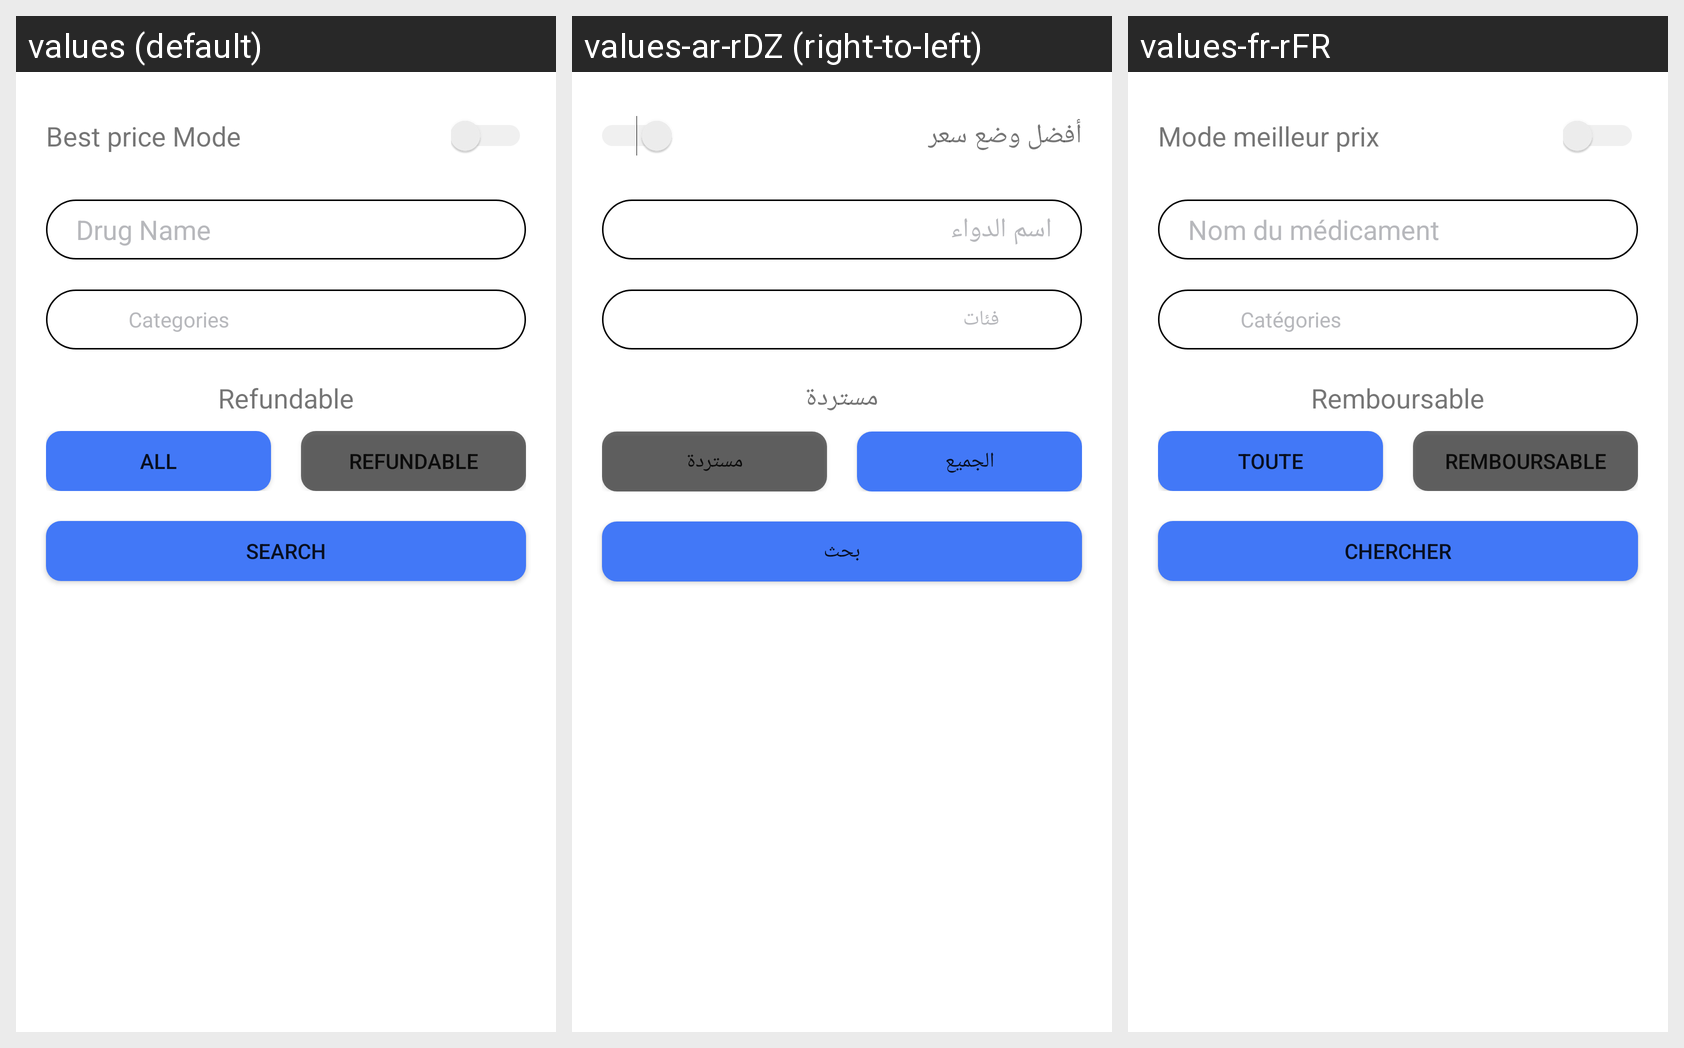

This grid shows one Android layout under several languages. Give, for every string resource on the screen, its name, the default text and each shown locale's text.
Android screen res/layout/fragment_advance__search.xml rendered under 3 locales, left to right: values (default), values-ar-rDZ (right-to-left), values-fr-rFR. Device: Nexus 5 (rendered at 1080×1920; each locale shown at half size, 540×960, under a caption strip naming it); theme Theme.FindADoct.
Strings drawn on this screen, with the default value and each locale's value (text and hints the layout hard-codes, and strings that could not be matched under every locale, appear in the picture but are not listed):

best_price_mode
  values: Best price Mode
  values-ar-rDZ: أفضل وضع سعر
  values-fr-rFR: Mode meilleur prix

drug_name
  values: Drug Name
  values-ar-rDZ: اسم الدواء
  values-fr-rFR: Nom du médicament

categories
  values: Categories
  values-ar-rDZ: فئات
  values-fr-rFR: Catégories

refundable
  values: Refundable
  values-ar-rDZ: مستردة
  values-fr-rFR: Remboursable

all
  values: All
  values-ar-rDZ: الجميع
  values-fr-rFR: Toute

search
  values: Search
  values-ar-rDZ: بحث
  values-fr-rFR: Chercher
